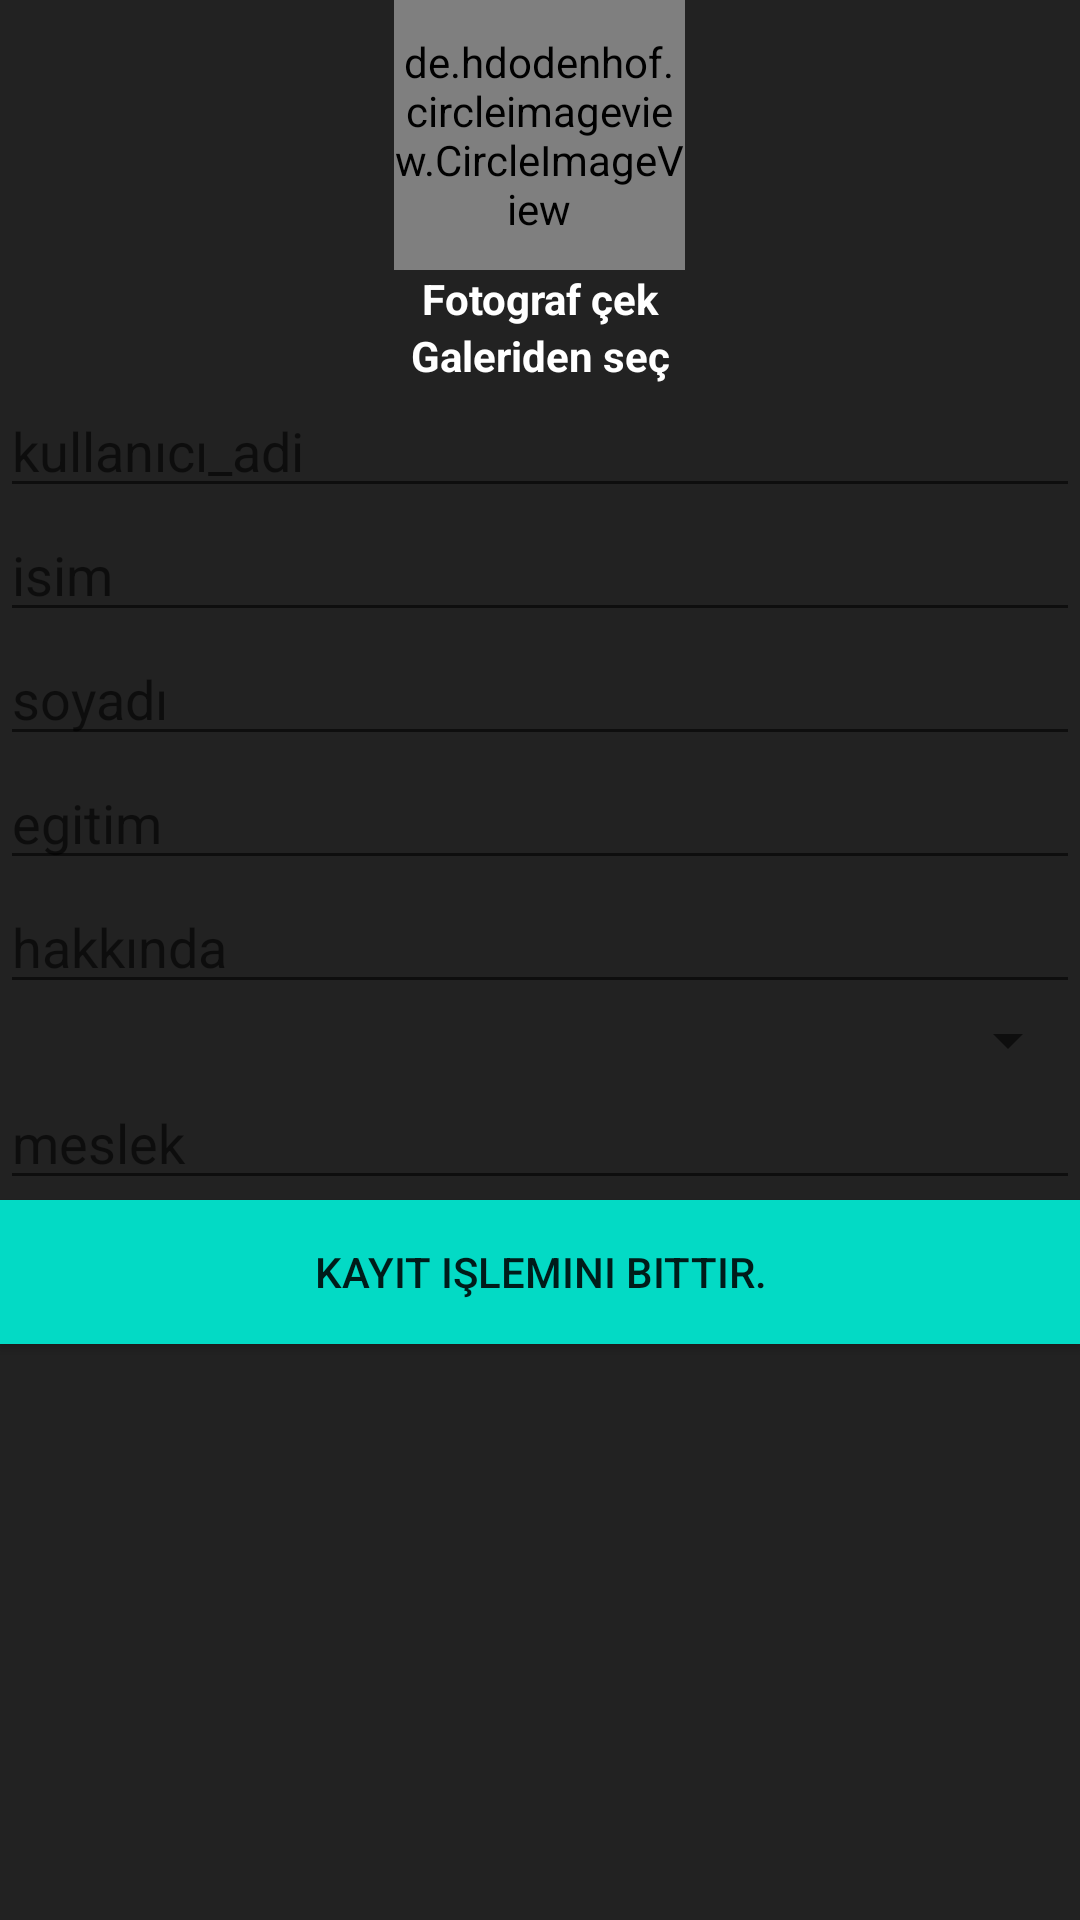

Produce the Android XML layout that renders to this screen, including the resource entries it uses.
<!-- AndroidManifest.xml: application theme Theme.Github_prof -->
<!-- res/layout/activity_standart.xml -->
<?xml version="1.0" encoding="utf-8"?>
<LinearLayout xmlns:android="http://schemas.android.com/apk/res/android"
    xmlns:app="http://schemas.android.com/apk/res-auto"
    xmlns:tools="http://schemas.android.com/tools"
    android:layout_width="match_parent"
    android:layout_height="match_parent"
    android:orientation="vertical"
    android:background="@color/siyah"
    tools:context=".bilgialimi.standart">


    <de.hdodenhof.circleimageview.CircleImageView
        android:layout_width="97dp"
        android:layout_height="90dp"
        android:layout_gravity="center"
        android:src="@drawable/profil_foto"
        android:id="@+id/profil_fotos"

        />

    <TextView
        android:layout_width="match_parent"
        android:layout_height="wrap_content"
        android:text="Fotograf çek"
        android:id="@+id/fotograf_cek_textview"
        android:textStyle="bold"
        android:textColor="@color/text_beyaz"
        android:gravity="center"
        />

    <TextView
        android:layout_width="match_parent"
        android:layout_height="wrap_content"
        android:text="Galeriden seç"
        android:id="@+id/galeri_textview"
        android:textStyle="bold"
        android:textColor="@color/text_beyaz"
        android:gravity="center"
        />


<EditText
    android:layout_width="match_parent"
    android:layout_height="wrap_content"
    android:hint="kullanıcı_adi"
    android:id="@+id/kullanıcı_adı_edittext"
    />

    <EditText
        android:layout_width="match_parent"
        android:layout_height="wrap_content"
        android:hint="isim"
        android:id="@+id/isim_edittext"
        />
    <EditText
        android:layout_width="match_parent"
        android:layout_height="wrap_content"
        android:hint="soyadı"
        android:id="@+id/soyadı_edittext"
        />
    <EditText
        android:layout_width="match_parent"
        android:layout_height="wrap_content"
        android:hint="egitim"
        android:id="@+id/egitim_edittext"
        />
    <EditText
        android:layout_width="match_parent"
        android:layout_height="wrap_content"
        android:hint="hakkında"
        android:id="@+id/hakkında_edittext"
        />
    <Spinner
        android:layout_width="match_parent"
        android:layout_height="wrap_content"
        android:text="sehir"
        android:id="@+id/sehir_edittext"
        />
    <EditText
        android:layout_width="match_parent"
        android:layout_height="wrap_content"
        android:hint="meslek"
        android:id="@+id/meslek_edittext"
        />



    <Button
        android:layout_width="match_parent"
        android:layout_height="wrap_content"
        android:text="Kayıt işlemini bittir."
        android:id="@+id/kayıt_islemini_bittir_button"
        android:background="@color/colorAccent"
        />

</LinearLayout>
<!-- resources referenced by this layout -->
<resources>
  <color name="siyah">#DC000000</color>
  <color name="text_beyaz">#FFFFFFFF</color>
  <style name="Theme.Github_prof" parent="Theme.AppCompat.Light.NoActionBar">
          
          
          <item name="colorPrimaryVariant">@color/purple_700</item>
          <item name="colorOnPrimary">@color/white</item>
          
          <item name="colorSecondary">@color/teal_200</item>
          <item name="colorSecondaryVariant">@color/teal_700</item>
          <item name="colorOnSecondary">@color/black</item>
          
          
             
  
  
      </style>
  <color name="purple_700">#FF3700B3</color>
  <color name="white">#FFFFFFFF</color>
  <color name="teal_200">#FF03DAC5</color>
  <color name="teal_700">#FF018786</color>
  <color name="black">#FF000000</color>
  <!-- not gathered from this repository: default colours our renderer supplied (Android Studio template values) -->
  <color name="colorAccent">#FF03DAC5</color>
</resources>
